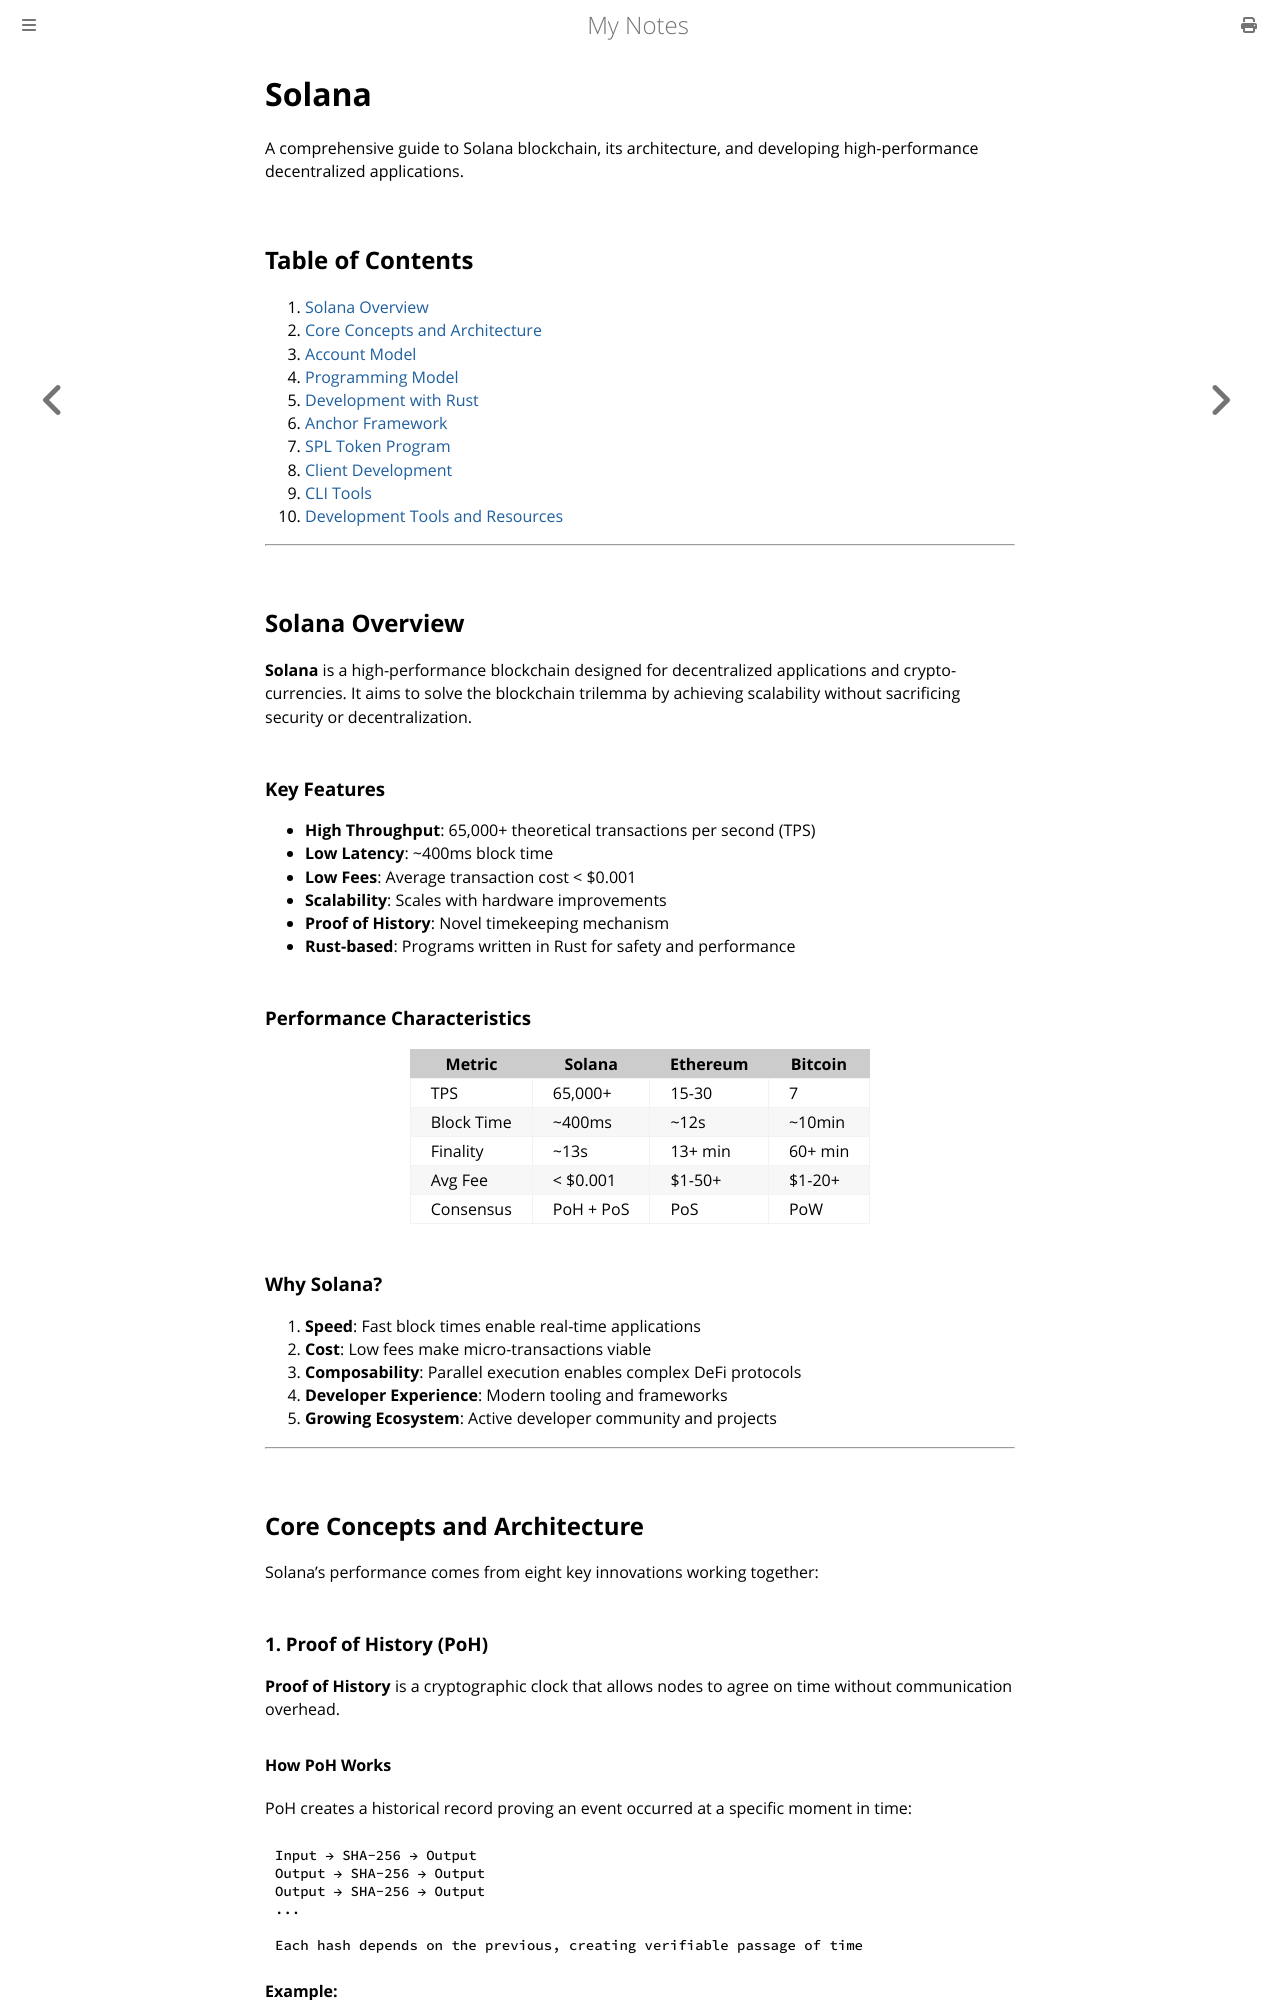

repository: paritystack/notes · page: misc/solana.html · generator: mdbook

# Solana

A comprehensive guide to Solana blockchain, its architecture, and developing high-performance decentralized applications.

## Table of Contents

1. [Solana Overview](#solana-overview)
2. [Core Concepts and Architecture](#core-concepts-and-architecture)
3. [Account Model](#account-model)
4. [Programming Model](#programming-model)
5. [Development with Rust](#development-with-rust)
6. [Anchor Framework](#anchor-framework)
7. [SPL Token Program](#spl-token-program)
8. [Client Development](#client-development)
9. [CLI Tools](#cli-tools)
10. [Development Tools and Resources](#development-tools-and-resources)

---

## Solana Overview

**Solana** is a high-performance blockchain designed for decentralized applications and crypto-currencies. It aims to solve the blockchain trilemma by achieving scalability without sacrificing security or decentralization.

### Key Features

- **High Throughput**: 65,000+ theoretical transactions per second (TPS)
- **Low Latency**: ~400ms block time
- **Low Fees**: Average transaction cost < $0.001
- **Scalability**: Scales with hardware improvements
- **Proof of History**: Novel timekeeping mechanism
- **Rust-based**: Programs written in Rust for safety and performance

### Performance Characteristics

| Metric | Solana | Ethereum | Bitcoin |
|--------|--------|----------|---------|
| TPS | 65,000+ | 15-30 | 7 |
| Block Time | ~400ms | ~12s | ~10min |
| Finality | ~13s | 13+ min | 60+ min |
| Avg Fee | < $0.001 | $1-50+ | $1-20+ |
| Consensus | PoH + PoS | PoS | PoW |

### Why Solana?

1. **Speed**: Fast block times enable real-time applications
2. **Cost**: Low fees make micro-transactions viable
3. **Composability**: Parallel execution enables complex DeFi protocols
4. **Developer Experience**: Modern tooling and frameworks
5. **Growing Ecosystem**: Active developer community and projects

---

## Core Concepts and Architecture

Solana's performance comes from eight key innovations working together:
